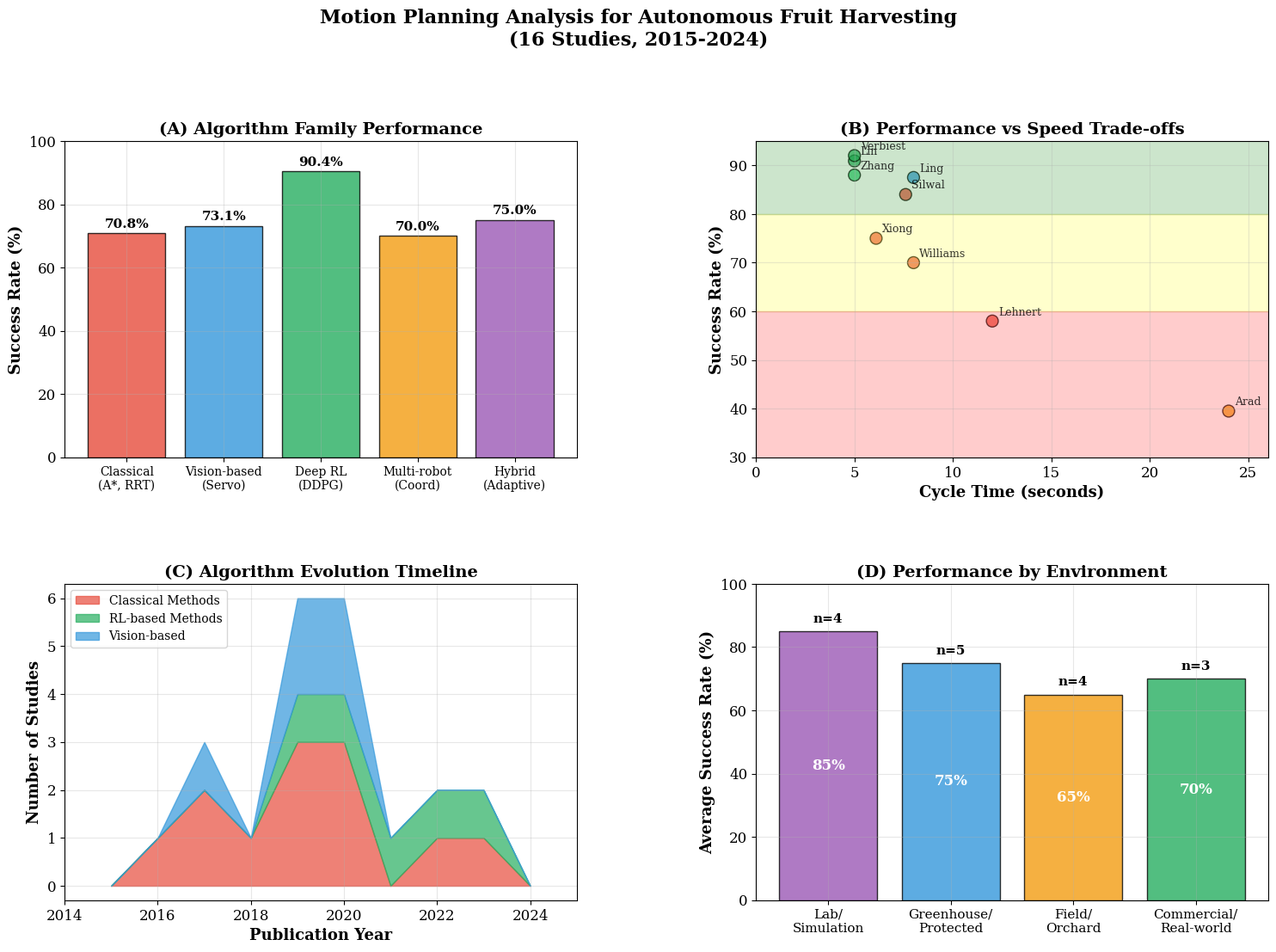

The script that saved this image:
#!/usr/bin/env python3
"""
Simple Motion Planning Figure Generator - No External Dependencies
Creates motion planning analysis figure for Section V using hardcoded data
"""

try:
    import matplotlib.pyplot as plt
    import numpy as np
    print("✅ Successfully imported matplotlib and numpy")
except ImportError as e:
    print(f"❌ Import error: {e}")
    print("Please install with: pip install matplotlib numpy")
    exit(1)

# IEEE publication style
plt.rcParams.update({
    'font.family': 'serif',
    'font.size': 12,
    'axes.labelsize': 13,
    'axes.titlesize': 14,
    'figure.dpi': 300,
    'savefig.dpi': 300,
    'savefig.bbox': 'tight'
})

def create_motion_planning_figure():
    """Create 4-panel motion planning analysis figure"""
    
    print("🤖 Creating Motion Planning Analysis Figure...")
    
    # Create figure with good spacing
    fig, axes = plt.subplots(2, 2, figsize=(15, 12))
    fig.suptitle('Motion Planning Analysis for Autonomous Fruit Harvesting\n(16 Studies, 2015-2024)', 
                fontsize=16, fontweight='bold', y=0.95)
    
    # Panel A: Algorithm Performance Comparison
    ax1 = axes[0, 0]
    
    algorithms = ['Classical\n(A*, RRT)', 'Vision-based\n(Servo)', 'Deep RL\n(DDPG)', 'Multi-robot\n(Coord)', 'Hybrid\n(Adaptive)']
    success_rates = [70.8, 73.1, 90.4, 70.0, 75.0]
    colors = ['#E74C3C', '#3498DB', '#27AE60', '#F39C12', '#9B59B6']
    
    bars = ax1.bar(range(len(algorithms)), success_rates, color=colors, alpha=0.8, 
                  edgecolor='black', linewidth=1)
    
    # Add value labels on bars
    for i, (bar, rate) in enumerate(zip(bars, success_rates)):
        height = bar.get_height()
        ax1.text(bar.get_x() + bar.get_width()/2., height + 1,
                f'{rate:.1f}%', ha='center', va='bottom', fontweight='bold', fontsize=11)
    
    ax1.set_xticks(range(len(algorithms)))
    ax1.set_xticklabels(algorithms, fontsize=10)
    ax1.set_ylabel('Success Rate (%)', fontweight='bold')
    ax1.set_title('(A) Algorithm Family Performance', fontweight='bold')
    ax1.set_ylim(0, 100)
    ax1.grid(True, alpha=0.3)
    
    # Panel B: Cycle Time vs Success Rate Trade-off
    ax2 = axes[0, 1]
    
    # Real data from literature
    studies = ['Silwal', 'Arad', 'Xiong', 'Williams', 'Lehnert', 'Ling', 'Lin', 'Verbiest', 'Zhang']
    cycle_times = [7.6, 24.0, 6.1, 8.0, 12.0, 8.0, 5.0, 5.0, 5.0]
    success_rates_scatter = [84, 39.5, 75, 70, 58, 87.5, 90.9, 92, 88]
    
    # Color by algorithm type
    algorithm_types = ['Classical', 'Hybrid', 'Classical', 'Classical', 'Classical', 
                      'Vision', 'RL', 'RL', 'Deep RL']
    type_colors = {'Classical': '#E74C3C', 'Hybrid': '#F39C12', 'Vision': '#3498DB', 
                   'RL': '#27AE60', 'Deep RL': '#2ECC71'}
    point_colors = [type_colors[algo] for algo in algorithm_types]
    
    scatter = ax2.scatter(cycle_times, success_rates_scatter, 
                         c=point_colors, s=100, alpha=0.7, edgecolors='black', linewidth=1)
    
    # Add study labels
    for i, study in enumerate(studies):
        ax2.annotate(study, (cycle_times[i], success_rates_scatter[i]), 
                    xytext=(5, 5), textcoords='offset points', fontsize=9, alpha=0.8)
    
    # Add performance zones
    ax2.axhspan(80, 100, alpha=0.2, color='green', label='High Performance Zone')
    ax2.axhspan(60, 80, alpha=0.2, color='yellow', label='Moderate Performance')
    ax2.axhspan(0, 60, alpha=0.2, color='red', label='Low Performance')
    
    ax2.set_xlabel('Cycle Time (seconds)', fontweight='bold')
    ax2.set_ylabel('Success Rate (%)', fontweight='bold')
    ax2.set_title('(B) Performance vs Speed Trade-offs', fontweight='bold')
    ax2.grid(True, alpha=0.3)
    ax2.set_xlim(0, 26)
    ax2.set_ylim(30, 95)
    
    # Panel C: Algorithm Evolution Timeline  
    ax3 = axes[1, 0]
    
    years = np.array([2015, 2016, 2017, 2018, 2019, 2020, 2021, 2022, 2023, 2024])
    classical_studies = [0, 1, 2, 1, 3, 3, 0, 1, 1, 0]
    rl_studies = [0, 0, 0, 0, 1, 1, 1, 1, 1, 0]
    vision_studies = [0, 0, 1, 0, 2, 2, 0, 0, 0, 0]
    multi_robot = [0, 0, 0, 0, 1, 0, 0, 0, 0, 0]
    
    # Stacked area plot
    ax3.fill_between(years, 0, classical_studies, color='#E74C3C', alpha=0.7, label='Classical Methods')
    ax3.fill_between(years, classical_studies, np.array(classical_studies) + np.array(rl_studies), 
                    color='#27AE60', alpha=0.7, label='RL-based Methods')
    ax3.fill_between(years, np.array(classical_studies) + np.array(rl_studies),
                    np.array(classical_studies) + np.array(rl_studies) + np.array(vision_studies),
                    color='#3498DB', alpha=0.7, label='Vision-based')
    
    ax3.set_xlabel('Publication Year', fontweight='bold')
    ax3.set_ylabel('Number of Studies', fontweight='bold')
    ax3.set_title('(C) Algorithm Evolution Timeline', fontweight='bold')
    ax3.legend(loc='upper left', fontsize=10)
    ax3.grid(True, alpha=0.3)
    ax3.set_xlim(2014, 2025)
    
    # Panel D: Environment Performance Analysis
    ax4 = axes[1, 1]
    
    environments = ['Lab/\nSimulation', 'Greenhouse/\nProtected', 'Field/\nOrchard', 'Commercial/\nReal-world']
    env_performance = [85, 75, 65, 70]
    env_counts = [4, 5, 4, 3]
    
    bars = ax4.bar(range(len(environments)), env_performance, 
                  color=['#9B59B6', '#3498DB', '#F39C12', '#27AE60'], alpha=0.8,
                  edgecolor='black', linewidth=1)
    
    # Add count labels on bars
    for i, (bar, count, perf) in enumerate(zip(bars, env_counts, env_performance)):
        height = bar.get_height()
        ax4.text(bar.get_x() + bar.get_width()/2., height + 2,
                f'n={count}', ha='center', va='bottom', fontweight='bold', fontsize=11)
        ax4.text(bar.get_x() + bar.get_width()/2., height/2,
                f'{perf:.0f}%', ha='center', va='center', fontweight='bold', 
                color='white', fontsize=12)
    
    ax4.set_xticks(range(len(environments)))
    ax4.set_xticklabels(environments, fontsize=11)
    ax4.set_ylabel('Average Success Rate (%)', fontweight='bold')
    ax4.set_title('(D) Performance by Environment', fontweight='bold')
    ax4.set_ylim(0, 100)
    ax4.grid(True, alpha=0.3)
    
    # Improve overall layout spacing
    plt.tight_layout(rect=[0, 0.03, 1, 0.91])
    plt.subplots_adjust(hspace=0.4, wspace=0.35)
    
    return fig

def main():
    """Generate motion planning figure"""
    
    try:
        print("🚀 Starting Motion Planning Figure Generation...")
        
        # Create figure
        fig = create_motion_planning_figure()
        
        # Save in multiple formats
        plt.savefig('fig_motion_planning_analysis.png', dpi=300, bbox_inches='tight', 
                   facecolor='white', edgecolor='none')
        plt.savefig('fig_motion_planning_analysis.pdf', dpi=300, bbox_inches='tight',
                   facecolor='white', edgecolor='none')
        
        print("\n✅ SUCCESS! Motion Planning Figure Generated:")
        print("  📁 fig_motion_planning_analysis.png")
        print("  📁 fig_motion_planning_analysis.pdf")
        
        print("\n📋 Integration Steps:")
        print("  1. Copy fig_motion_planning_analysis.pdf to IEEE Access directory")
        print("  2. Uncomment \\includegraphics line in Section V")
        print("  3. Compile LaTeX document")
        
        # Close to free memory
        plt.close('all')
        
        print("\n🎉 Ready to enhance Section V readability!")
        return True
        
    except Exception as e:
        print(f"❌ Error generating figure: {e}")
        return False

if __name__ == "__main__":
    success = main()
    if success:
        print("\n🤖 Motion planning figure generation completed successfully!")
    else:
        print("\n💡 Please check dependencies: pip install matplotlib numpy")
